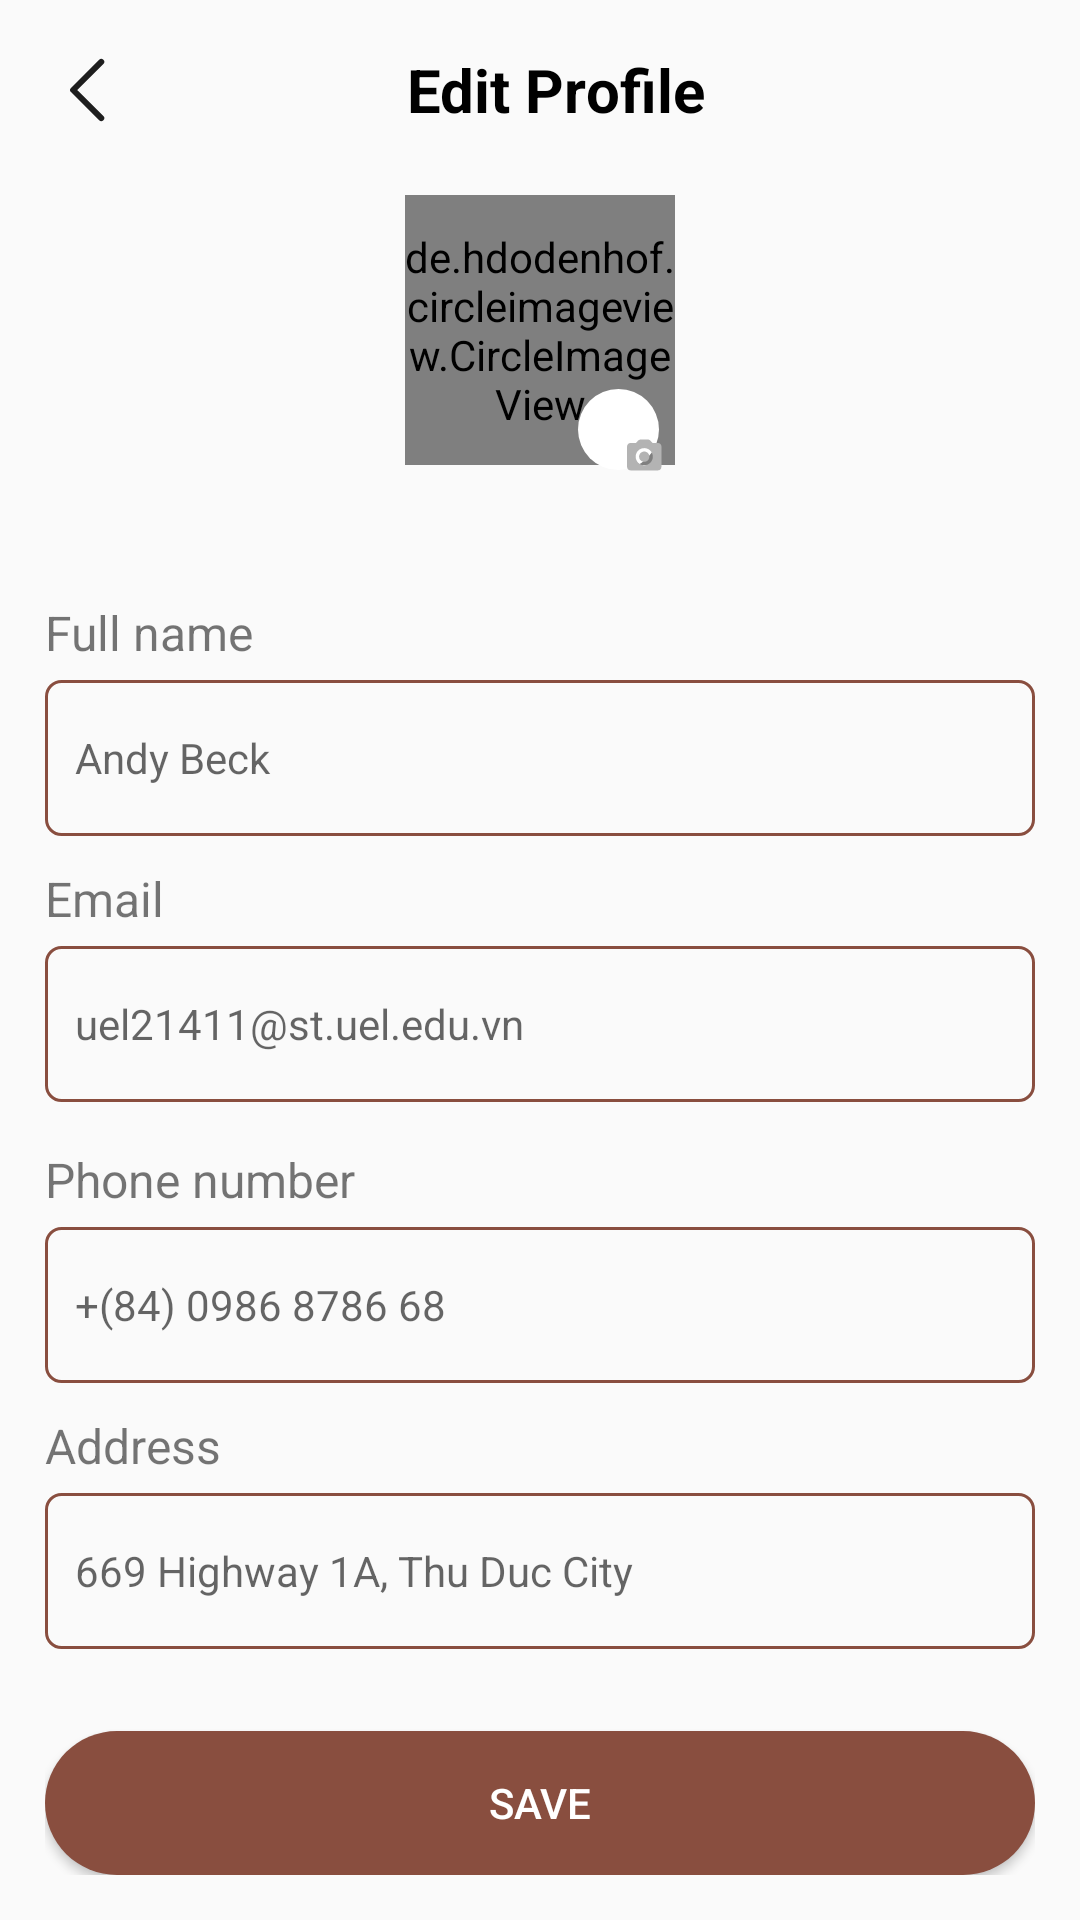

Here is an Android app screen rendered from its layout file. Give the layout XML and the strings, colors and styles it references.
<!-- AndroidManifest.xml: application theme Theme.LaFavor2024 -->
<!-- res/layout/activity_edit_profile.xml -->
<?xml version="1.0" encoding="utf-8"?>
<RelativeLayout xmlns:android="http://schemas.android.com/apk/res/android"
    xmlns:app="http://schemas.android.com/apk/res-auto"
    xmlns:tools="http://schemas.android.com/tools"
    android:layout_width="match_parent"
    android:layout_height="match_parent"
    tools:context=".EditProfile"
    android:padding="15dp">

    <ScrollView
        android:id="@+id/scrollView2"
        android:layout_width="match_parent"
        android:layout_height="match_parent">

        <androidx.constraintlayout.widget.ConstraintLayout
            android:layout_width="match_parent"
            android:layout_height="match_parent">

            <LinearLayout
                android:id="@+id/lnlEditProfile"
                android:layout_width="match_parent"
                android:layout_height="wrap_content"
                android:orientation="horizontal"
                app:layout_constraintEnd_toEndOf="parent"
                app:layout_constraintStart_toStartOf="parent"
                app:layout_constraintTop_toTopOf="parent">

                <ImageView
                    android:id="@+id/btnBack"
                    android:layout_width="wrap_content"
                    android:layout_height="wrap_content"
                    android:layout_gravity="center_vertical"
                    android:src="@drawable/vector_back" />

                <TextView
                    android:layout_width="match_parent"
                    android:layout_height="match_parent"
                    android:layout_weight="9"
                    android:gravity="center"
                    android:paddingEnd="20dp"
                    android:text="@string/setting_edit_profile"
                    android:textColor="@color/black"
                    android:textSize="20sp"
                    android:textStyle="bold" />
            </LinearLayout>

            <de.hdodenhof.circleimageview.CircleImageView
                android:id="@+id/imvProfile"
                android:layout_width="90dp"
                android:layout_height="90dp"
                android:layout_marginTop="20dp"
                app:layout_constraintEnd_toEndOf="parent"
                app:layout_constraintStart_toStartOf="parent"
                app:layout_constraintTop_toBottomOf="@+id/lnlEditProfile"
                app:srcCompat="@drawable/image_profile_avatar" />

            <ImageView
                android:layout_width="wrap_content"
                android:layout_height="wrap_content"
                android:layout_marginEnd="-10dp"
                android:layout_marginBottom="-20dp"
                android:visibility="visible"
                app:layout_constraintBottom_toBottomOf="@+id/imvProfile"
                app:layout_constraintEnd_toEndOf="@+id/imvProfile"
                app:srcCompat="@drawable/setting_profile" />














            <LinearLayout
                android:id="@+id/linearLayout4"
                android:layout_width="match_parent"
                android:layout_height="wrap_content"
                android:orientation="vertical"
                app:layout_constraintEnd_toEndOf="parent"
                app:layout_constraintStart_toStartOf="parent"
                android:layout_marginTop="30dp"
                app:layout_constraintTop_toBottomOf="@+id/imvProfile">

                <TextView
                    android:layout_width="match_parent"
                    android:layout_height="wrap_content"
                    android:layout_marginTop="15dp"
                    android:layout_marginBottom="5dp"
                    android:text="@string/full_name"
                    android:textSize="16sp" />

                <EditText
                    android:id="@+id/edtUsername"
                    android:layout_width="match_parent"
                    android:layout_height="52dp"
                    android:background="@drawable/custom_shape_edt"
                    android:hint="Andy Beck"
                    android:inputType="text"
                    android:paddingHorizontal="10dp"
                    android:textSize="14sp" />

                <TextView
                    android:layout_width="match_parent"
                    android:layout_height="wrap_content"
                    android:layout_marginTop="10dp"
                    android:layout_marginBottom="5dp"
                    android:text="@string/email"
                    android:textSize="16sp" />

                <EditText
                    android:id="@+id/edtEmail"
                    android:layout_width="match_parent"
                    android:layout_height="52dp"
                    android:background="@drawable/custom_shape_edt"
                    android:hint="uel21411@st.uel.edu.vn"
                    android:inputType="textEmailAddress"
                    android:paddingHorizontal="10dp"
                    android:textSize="14sp" />

                <TextView
                    android:layout_width="match_parent"
                    android:layout_height="wrap_content"
                    android:layout_marginTop="15dp"
                    android:layout_marginBottom="5dp"
                    android:text="@string/phone_number"
                    android:textSize="16sp" />

                <EditText
                    android:id="@+id/edtPhoneNumber"
                    android:layout_width="match_parent"
                    android:layout_height="52dp"
                    android:background="@drawable/custom_shape_edt"
                    android:hint="+(84) 0986 8786 68"
                    android:inputType="phone"
                    android:paddingHorizontal="10dp"
                    android:textSize="14sp" />

                <TextView
                    android:layout_width="match_parent"
                    android:layout_height="wrap_content"
                    android:layout_marginTop="10dp"
                    android:layout_marginBottom="5dp"
                    android:text="@string/address"
                    android:textSize="16sp" />

                <EditText
                    android:id="@+id/edtAddress"
                    android:layout_width="match_parent"
                    android:layout_height="52dp"
                    android:background="@drawable/custom_shape_edt"
                    android:hint="669 Highway 1A, Thu Duc City"
                    android:inputType="text"
                    android:paddingHorizontal="10dp"
                    android:textSize="14sp"
                    android:gravity="center_vertical"/>
            </LinearLayout>
        </androidx.constraintlayout.widget.ConstraintLayout>
    </ScrollView>

    <Button
        android:id="@+id/btnSave"
        android:layout_width="match_parent"
        android:layout_height="wrap_content"
        android:layout_alignStart="@+id/scrollView2"
        android:layout_alignEnd="@+id/scrollView2"
        android:layout_alignParentBottom="true"
        android:background="@drawable/custom_long_button"
        android:text="@string/save"
        android:textColor="@color/white" />

</RelativeLayout>
<!-- resources referenced by this layout -->
<resources>
  <color name="black">#FF000000</color>
  <color name="white">#FFFFFFFF</color>
  <!-- drawable custom_long_button (drawable) -->
  <?xml version="1.0" encoding="utf-8"?>
  <shape xmlns:android="http://schemas.android.com/apk/res/android"
      android:shape="rectangle">
      <solid android:color="#894E3F" />
      <corners android:radius="50dp" />
  </shape>
  <!-- drawable custom_shape_edt (drawable) -->
  <?xml version="1.0" encoding="utf-8"?>
  <shape xmlns:android="http://schemas.android.com/apk/res/android"
      android:shape="rectangle">
  
      <solid android:color="#00FFFFFF"/> 
      <corners android:radius="5dp"/> 
      <stroke
          android:width="1dp"
          android:color="@color/primary"/>
  </shape>
  <!-- drawable image_profile_avatar: png bitmap (drawable, 10889 bytes) -->
  <!-- drawable setting_profile (drawable) -->
  <vector xmlns:android="http://schemas.android.com/apk/res/android"
      android:width="57dp"
      android:height="57dp"
      android:viewportWidth="57"
      android:viewportHeight="57">
    <path
        android:pathData="M28.5,25.5m-13.5,0a13.5,13.5 0,1 1,27 0a13.5,13.5 0,1 1,-27 0"
        android:fillColor="#ffffff"/>
    <path
        android:pathData="M37.08,36.274C38.028,36.274 38.796,35.506 38.796,34.559C38.796,33.612 38.028,32.844 37.08,32.844C36.132,32.844 35.364,33.612 35.364,34.559C35.364,35.506 36.132,36.274 37.08,36.274Z"
        android:fillColor="#B3B3B3"/>
    <path
        android:pathData="M41.656,29.986H39.843L39.133,29.214C39.027,29.097 38.897,29.003 38.752,28.94C38.607,28.875 38.451,28.842 38.293,28.842H35.867C35.547,28.842 35.238,28.979 35.021,29.214L34.317,29.986H32.504C31.875,29.986 31.36,30.5 31.36,31.129V37.989C31.36,38.618 31.875,39.132 32.504,39.132H41.656C42.285,39.132 42.8,38.618 42.8,37.989V31.129C42.8,30.5 42.285,29.986 41.656,29.986ZM37.08,37.417C35.501,37.417 34.22,36.137 34.22,34.559C34.22,32.981 35.501,31.701 37.08,31.701C38.659,31.701 39.94,32.981 39.94,34.559C39.94,36.137 38.659,37.417 37.08,37.417Z"
        android:fillColor="#B3B3B3"/>
  </vector>
  <!-- drawable vector_back (drawable) -->
  <vector xmlns:android="http://schemas.android.com/apk/res/android"
      android:width="30dp"
      android:height="30dp"
      android:viewportWidth="30"
      android:viewportHeight="30">
    <path
        android:pathData="M18.75,5.625L9.375,15L18.75,24.375"
        android:strokeLineJoin="round"
        android:strokeWidth="2"
        android:fillColor="#00000000"
        android:strokeColor="#1E1E1E"
        android:strokeLineCap="round"/>
  </vector>
  <string name="address">Address</string>
  <string name="email">Email</string>
  <string name="full_name">Full name</string>
  <string name="phone_number">Phone number</string>
  <string name="save">Save</string>
  <string name="setting_edit_profile">Edit Profile</string>
  <style name="Theme.LaFavor2024" parent="Base.Theme.LaFavor2024" />
  <color name="primary">#894E3F</color>
  <style name="Base.Theme.LaFavor2024" parent="Theme.AppCompat.Light.NoActionBar">
          
          
          <item name="colorPrimary">@color/white</item>
          <item name="colorButtonNormal">@color/primary</item>
      </style>
</resources>
